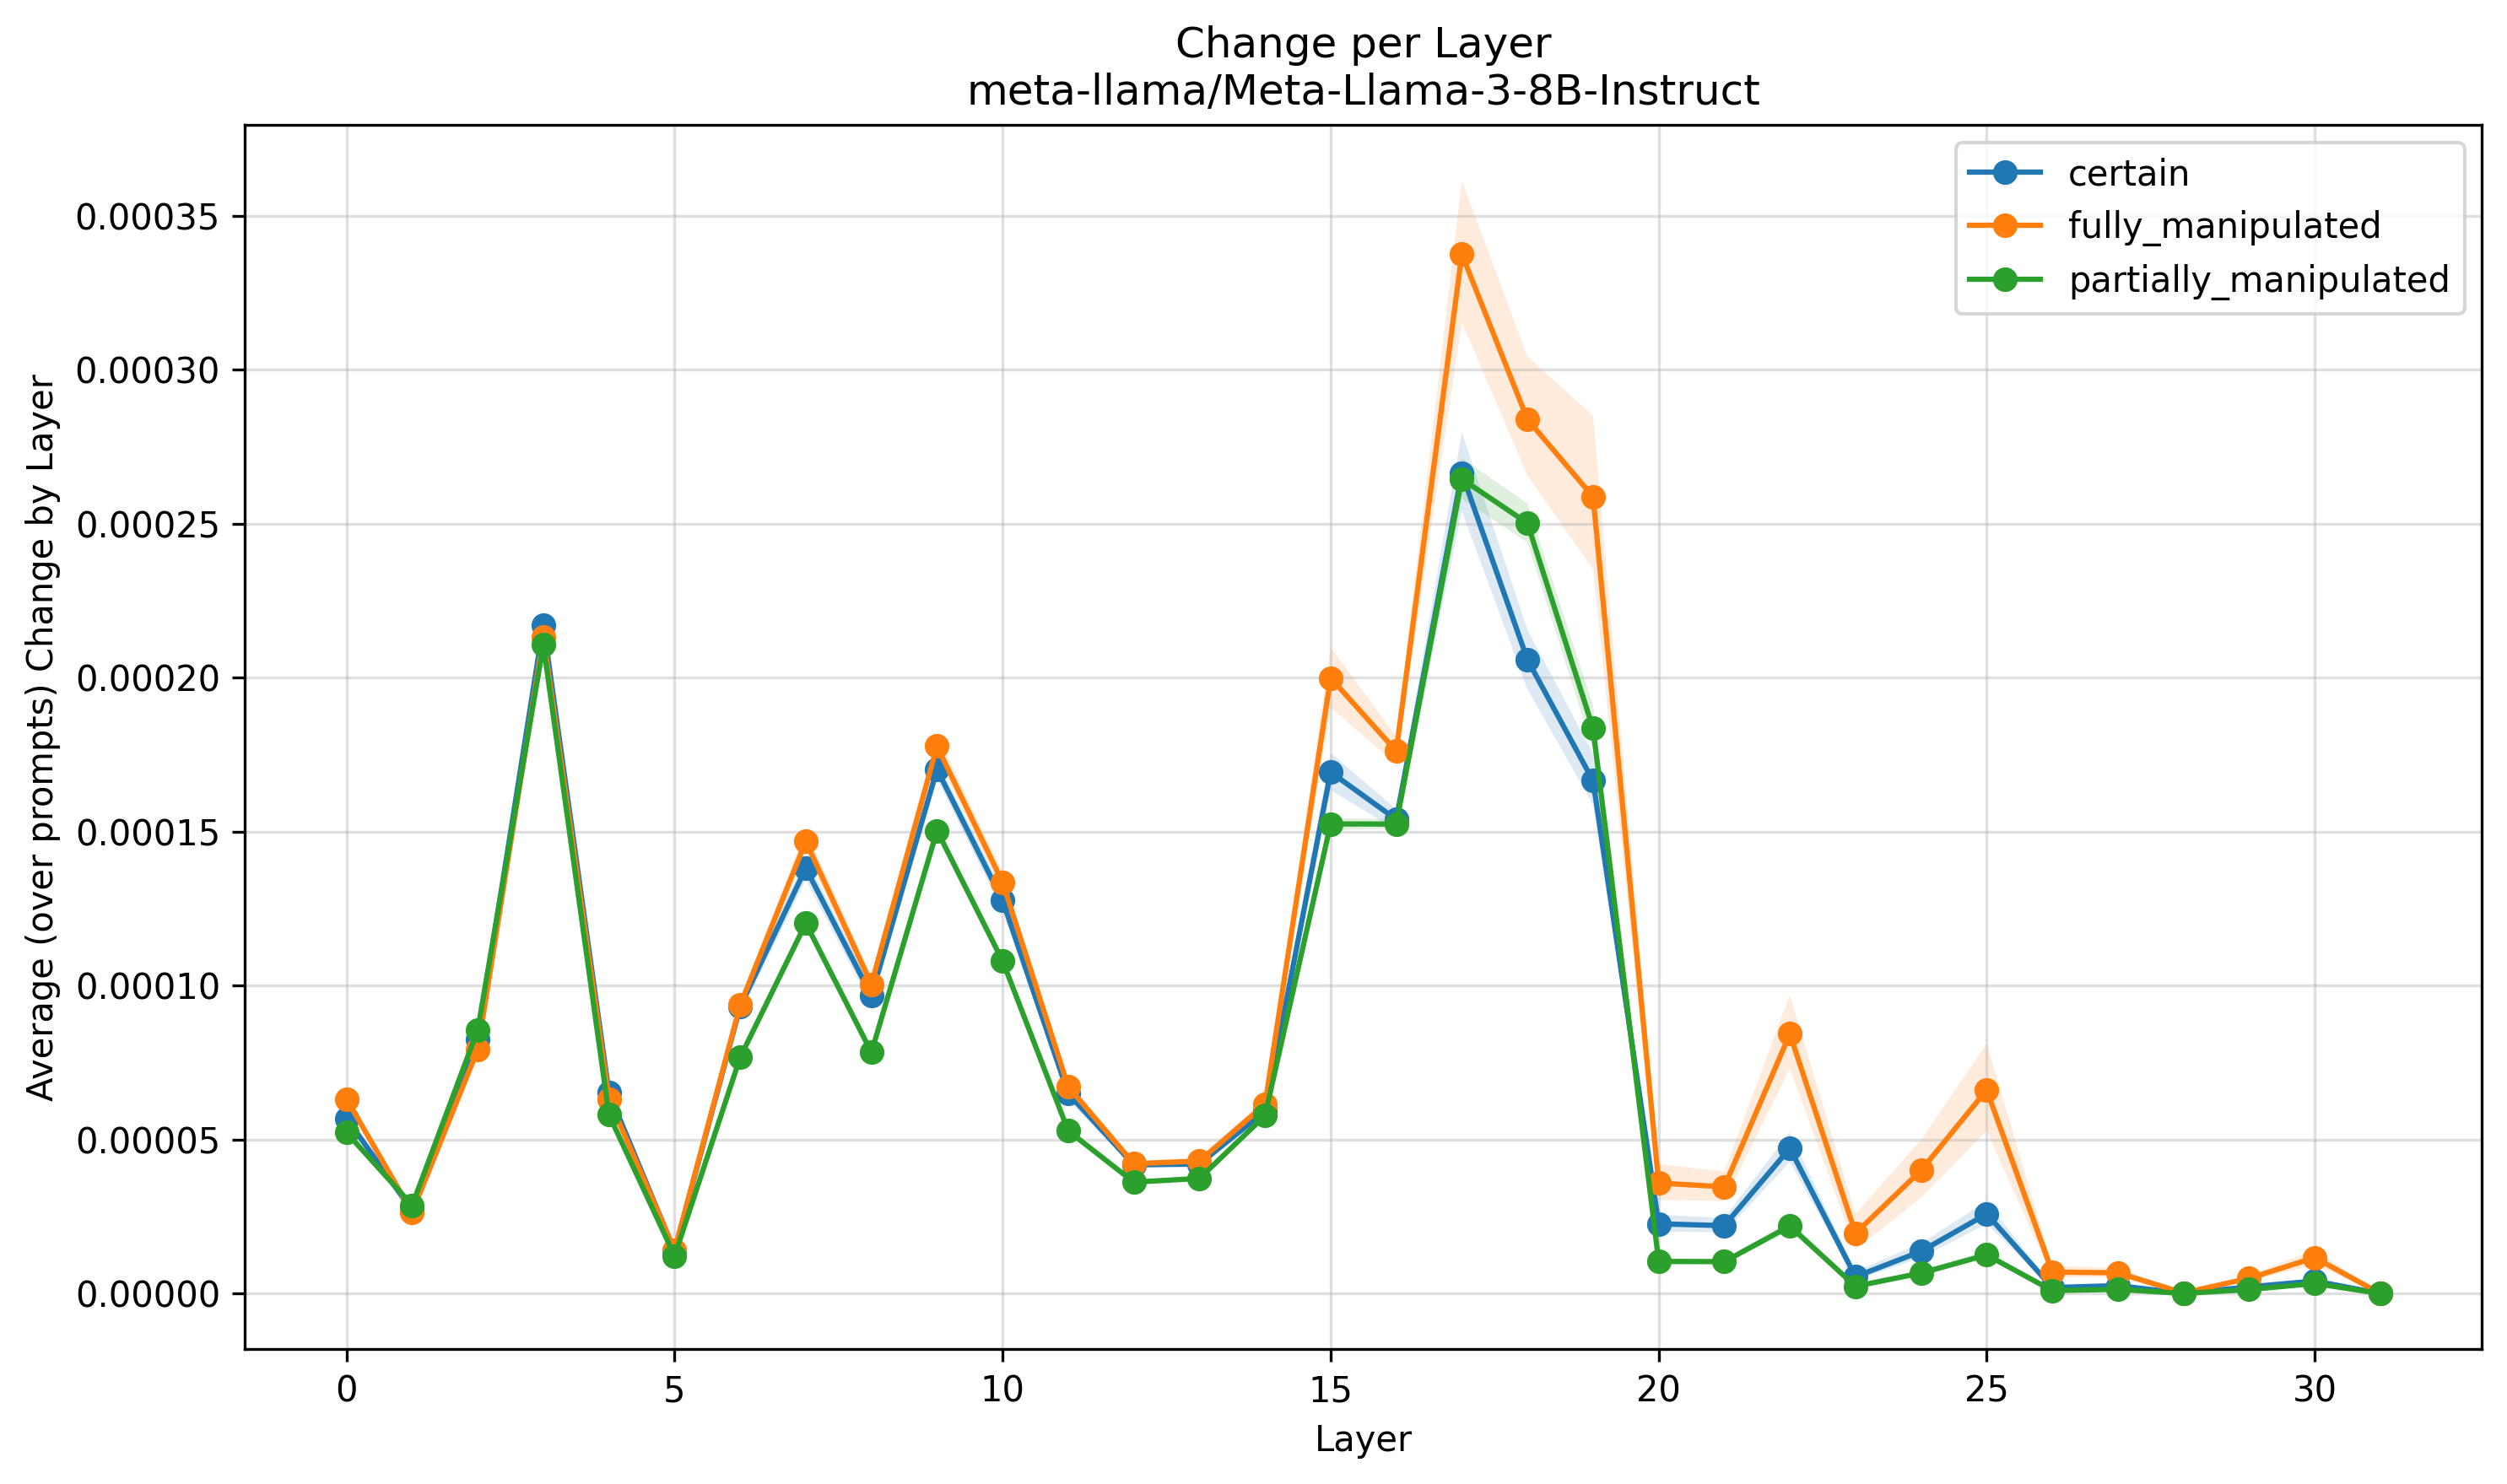

Values plotted in this chart, from the file beside it:
Layer, certain, fully_manipulated, partially_manipulated
0, 5.688400216441337e-05, 6.314737354210037e-05, 5.225657106755854e-05
1, 2.688462616967373e-05, 2.6378089082455206e-05, 2.8682999558501193e-05
2, 8.260324353077372e-05, 7.927310680914781e-05, 8.566150298485389e-05
3, 0.0002171, 0.0002132, 0.0002107
4, 6.515243665768149e-05, 6.313381080855866e-05, 5.802178120875097e-05
5, 1.3802546621020374e-05, 1.4146644912080137e-05, 1.2246462015005258e-05
6, 9.317769378912254e-05, 9.369350479034606e-05, 7.669860190087622e-05
7, 0.0001381, 0.0001469, 0.0001202
8, 9.672009879774083e-05, 0.0001004, 7.831880024501255e-05
9, 0.0001702, 0.0001777, 0.0001503
10, 0.0001276, 0.0001335, 0.000108
11, 6.496352576167205e-05, 6.717443466186523e-05, 5.282844815935407e-05
12, 4.17776446524865e-05, 4.2149763621256023e-05, 3.616613346141773e-05
13, 4.208771908869509e-05, 4.3018135481965755e-05, 3.7377745240599244e-05
14, 5.9240177029468974e-05, 6.142704786654719e-05, 5.779004358983302e-05
15, 0.0001693, 0.0001999, 0.0001525
16, 0.000154, 0.0001761, 0.0001525
17, 0.0002664, 0.0003375, 0.0002645
18, 0.0002058, 0.0002839, 0.0002502
19, 0.0001665, 0.0002587, 0.0001835
20, 2.2648787889324252e-05, 3.587450095993316e-05, 1.0423542379022955e-05
21, 2.203678172794196e-05, 3.465456876926079e-05, 1.0347169834178883e-05
22, 4.716746794070051e-05, 8.431701603050003e-05, 2.190365896120176e-05
23, 5.469296147914532e-06, 1.956709844623497e-05, 2.344100029913934e-06
24, 1.3683337331469592e-05, 3.9982581566907687e-05, 6.633210968185257e-06
25, 2.583910207279393e-05, 6.610940316480077e-05, 1.2545926230294364e-05
26, 1.933731016565542e-06, 6.961608361341282e-06, 9.432598784729675e-07
27, 2.572119561700873e-06, 6.726045094564289e-06, 1.3686798431061126e-06
28, 4.625059867817196e-08, 1.8809369938102312e-07, 1.8470889919406766e-08
29, 2.150001421652205e-06, 4.948256258479135e-06, 1.295385779915275e-06
30, 4.069075558354946e-06, 1.165824022121772e-05, 3.257164588341346e-06
31, 0.0, 0.0, 0.0
